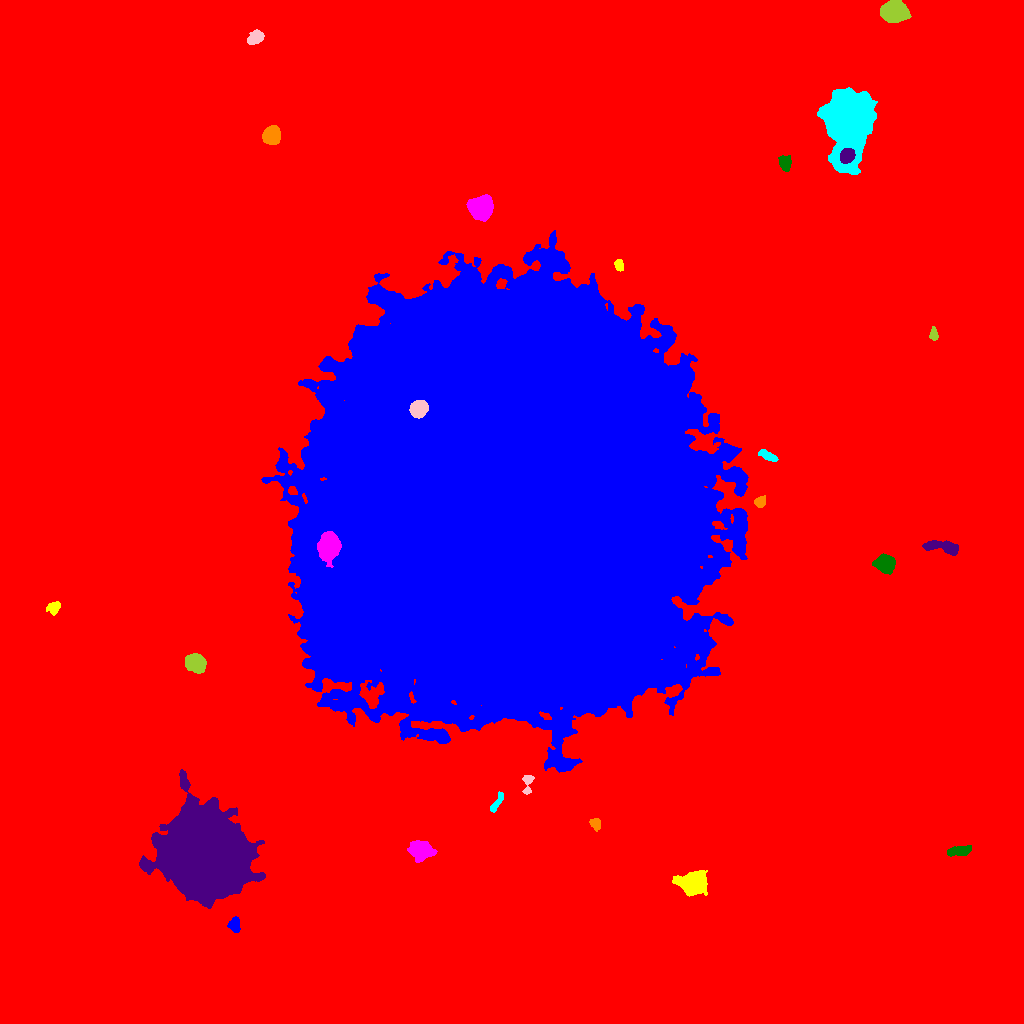

The data file committed next to this chart (first rows):
ID, X, Y, A, B, theta, total_flux, mu_max, mu_median, mu_mean, R_fwhm, R_e, R10, R90, x_start, x_end, y_start, y_end, area, greylevel
0, 515.6, 504.5, 305, 294.7, 0.4423, 3607892, 28.0, 3.0, 4.189, 85.1, 235.9, 86.41, 394.7, 0, 1023, 0, 1023, 861256, 4.189
1, 234.5, 98.21, 3.362, 2.649, -1.39, 1009, 14.0, 6.0, 6.427, 4.853, 3.785, 1.493, 5.944, 227, 240, 91, 107, 157, 20.43
2, 693.5, 140, 5.948, 4.827, 0.08737, 13759, 62.0, 16.0, 21.14, 7.838, 6.628, 2.646, 10.88, 672, 707, 127, 153, 651, 35.14
3, 421.5, 173.6, 5.473, 3.82, -0.189, 3986, 29.0, 7.0, 9.142, 5.642, 5.585, 2.111, 9.356, 407, 437, 161, 183, 436, 23.14
4, 960.1, 172.5, 6.238, 2.234, 0.1264, 1093, 12.0, 5.0, 4.923, 5.232, 4.583, 1.693, 7.159, 947, 971, 167, 178, 222, 18.92
5, 205.1, 168.8, 18.57, 16.69, -0.7339, 376057, 242.0, 28.0, 45.43, 14.99, 20.78, 7.159, 37.7, 139, 265, 115, 254, 8277, 58.43
6, 595.5, 199.6, 3.065, 2.363, -1.158, 536.0, 10.0, 4.0, 4.542, 4.184, 3.385, 1.262, 5.323, 589, 600, 192, 205, 118, 17.54
7, 496.4, 220.2, 6.341, 1.756, 1.051, 597.0, 9.0, 4.0, 4.264, 4.222, 3.909, 1.493, 5.944, 490, 503, 211, 232, 140, 17.26
8, 527.7, 240.7, 5.892, 2.386, 1.448, 469.0, 7.0, 3.0, 3.212, 4.26, 3.613, 1.382, 5.754, 522, 534, 229, 248, 146, 17.21
9, 195.3, 360.1, 4.57, 3.843, -0.6296, 4325, 32.0, 10.0, 12.05, 6.18, 5.352, 2.111, 8.63, 185, 206, 350, 370, 359, 26.05
10, 212.7, 417.1, 8.317, 4.992, 1.55, 4450, 17.0, 7.0, 8.018, 8.519, 7.464, 3.038, 11.67, 203, 225, 396, 432, 555, 22.02
11, 327, 409.2, 4.173, 2.911, -1.381, 2105, 21.0, 8.0, 9.073, 5.382, 4.478, 1.784, 7.092, 319, 334, 400, 418, 232, 63.07
12, 54.06, 416, 3.406, 2.622, 0.685, 477.0, 8.0, 3.0, 3.223, 4.442, 3.7, 1.382, 5.917, 46, 60, 408, 422, 148, 17.22
13, 328.5, 477.6, 6.293, 4.727, 1.499, 7881, 33.0, 12.0, 13.27, 8.078, 6.887, 2.821, 11.08, 317, 341, 456, 492, 594, 72.27
14, 885.2, 460.2, 4.421, 3.446, -0.02016, 4235, 35.0, 10.0, 12.35, 5.781, 4.918, 1.954, 7.979, 872, 895, 449, 470, 343, 27.35
15, 943.3, 476.4, 10.31, 2.817, -0.1307, 1274, 9.0, 4.0, 3.64, 5.971, 5.781, 2.257, 9.027, 922, 958, 468, 483, 350, 17.64
16, 759.9, 521.7, 2.866, 2.266, 0.7805, 573.0, 10.0, 4.0, 4.897, 4.222, 3.241, 1.262, 5.109, 754, 765, 516, 528, 117, 18.9
17, 766.8, 568.1, 5.125, 1.925, -0.4636, 484.0, 6.0, 3.0, 3.123, 5.642, 3.989, 1.596, 6.077, 758, 778, 562, 574, 155, 17.12
18, 418.6, 614.9, 4.033, 3.602, 0.5837, 2890, 23.0, 9.0, 10.14, 6.103, 4.951, 2.034, 7.777, 409, 428, 605, 623, 285, 84.14
19, 933.8, 689, 3.231, 1.778, -1.506, 406.0, 10.0, 4.0, 4.06, 3.478, 2.932, 1.128, 4.754, 929, 938, 683, 697, 100, 18.06
20, 276.1, 688.4, 3.408, 2.146, 1.241, 607.0, 9.0, 4.0, 4.705, 4.514, 3.432, 1.382, 5.382, 270, 281, 680, 696, 129, 18.71
21, 506.6, 514.9, 93.14, 90.06, 1.427, 6121924, 181.0, 30.0, 36.31, 48.8, 113.4, 42.53, 188.9, 261, 748, 251, 793, 168591, 48.31
22, 619, 758.3, 2.905, 1.918, -1.249, 307.0, 6.0, 3.0, 3.07, 4.442, 3.09, 1.262, 4.618, 614, 623, 752, 764, 100, 18.07
23, 481, 816.1, 5.177, 4.872, 0.05162, 10802, 57.0, 16.0, 19.82, 7.001, 6.283, 2.523, 10.4, 466, 493, 802, 829, 545, 33.82
24, 785.1, 860.2, 3.686, 2.407, -1.304, 524.0, 7.0, 3.0, 2.96, 4.618, 3.785, 1.493, 5.944, 778, 791, 852, 868, 177, 17.96
25, 846.9, 867.7, 3.618, 3.101, 0.7663, 2404, 25.0, 11.0, 11.73, 5.382, 4.37, 1.784, 6.77, 840, 855, 860, 875, 205, 57.73
26, 271.8, 888.3, 4.258, 3.729, 1.227, 3285, 24.0, 10.0, 10.63, 6.507, 5.14, 2.111, 8.078, 262, 280, 879, 898, 309, 24.63
27, 848.7, 901.7, 16.77, 9.989, 1.528, 80072, 102.0, 19.0, 25.6, 11.78, 14.22, 5.202, 25.14, 817, 877, 849, 936, 3128, 38.6
28, 255.5, 985.9, 4.108, 2.796, 0.6259, 878.0, 10.0, 4.0, 4.39, 5.352, 4.334, 1.693, 6.723, 247, 264, 979, 994, 200, 18.39
29, 894.8, 1012, 5.798, 4.472, -0.05998, 12257, 61.0, 18.0, 22.25, 7.181, 6.408, 2.523, 10.59, 880, 911, 1001, 1023, 551, 35.25
